Image classification data set "paddy" (Gio1709/paddy_300m_new on GitHub). Class labels (3): Jawa, Kalimantan, Sumatra.

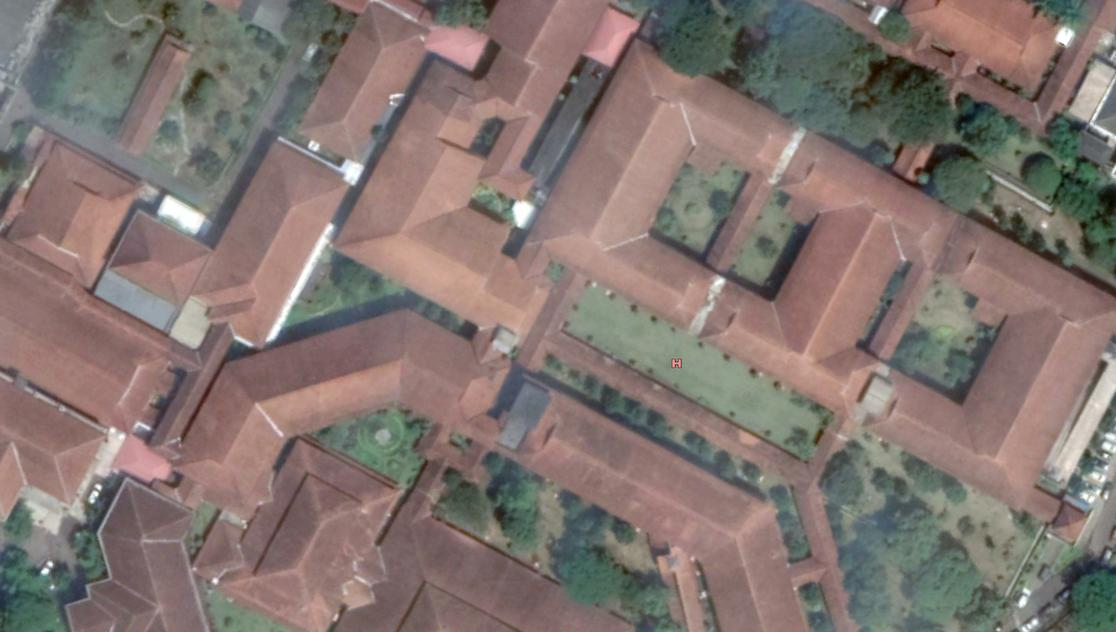
Label: Jawa

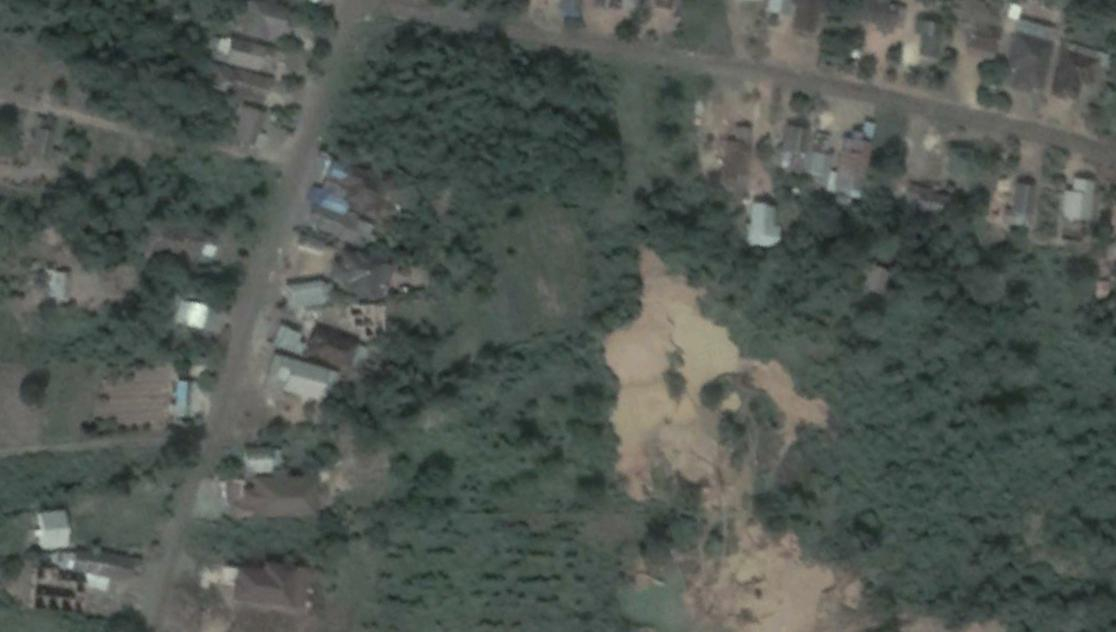
Label: Kalimantan

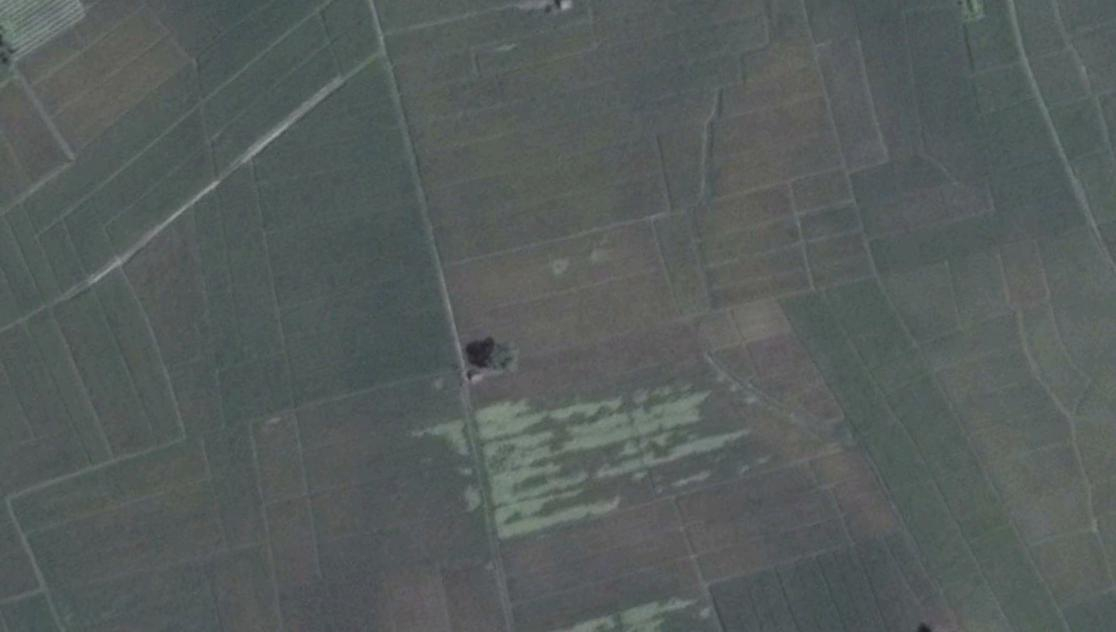
Label: Sumatra

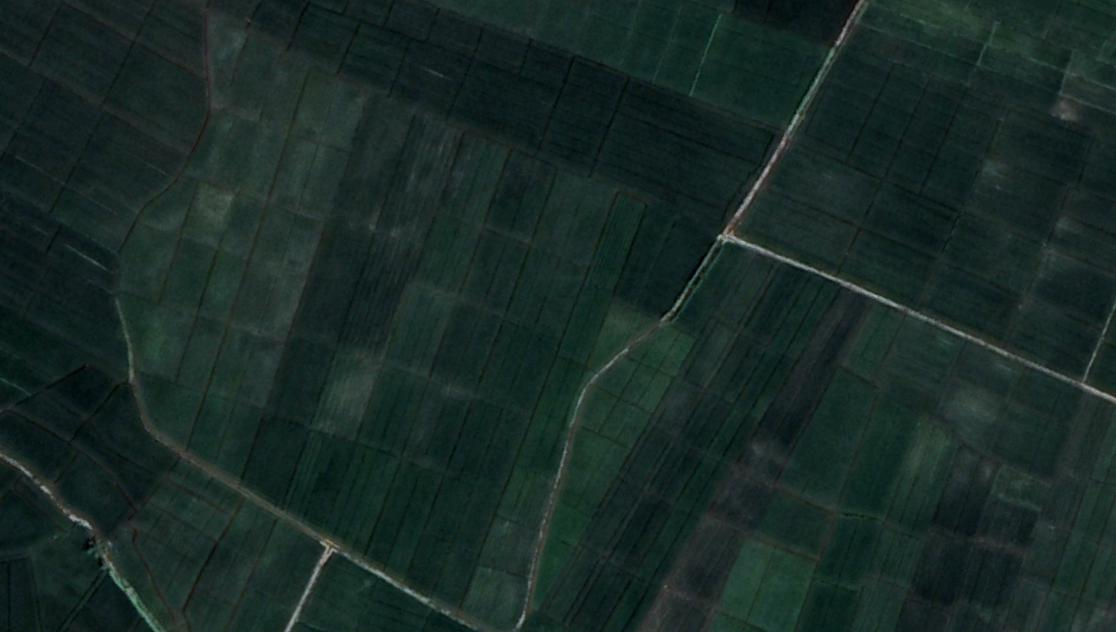
Label: Jawa

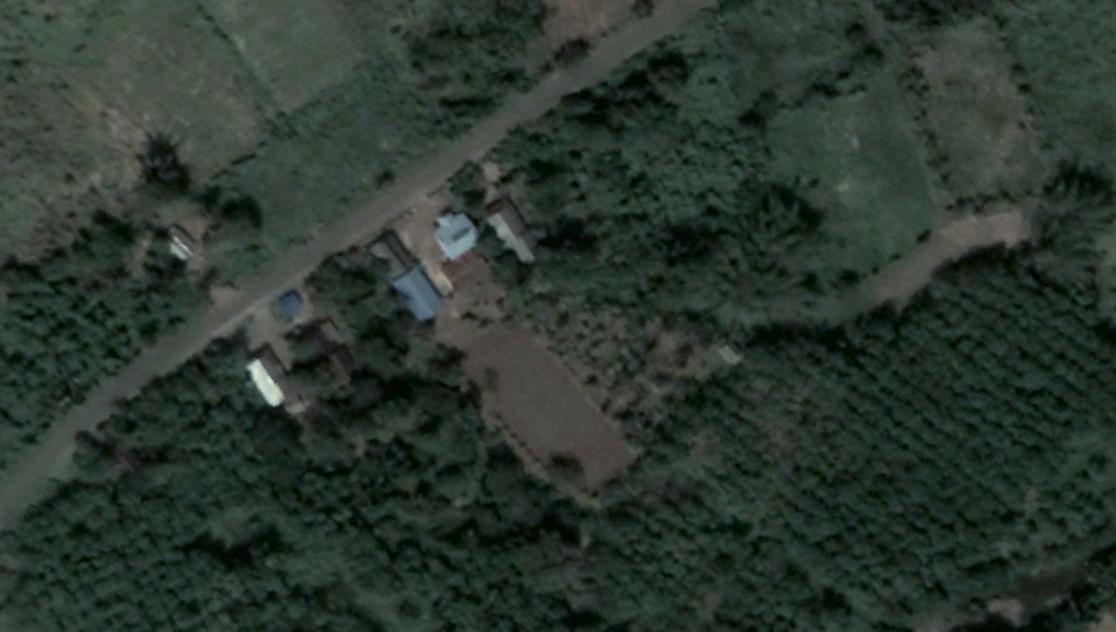
Label: Kalimantan

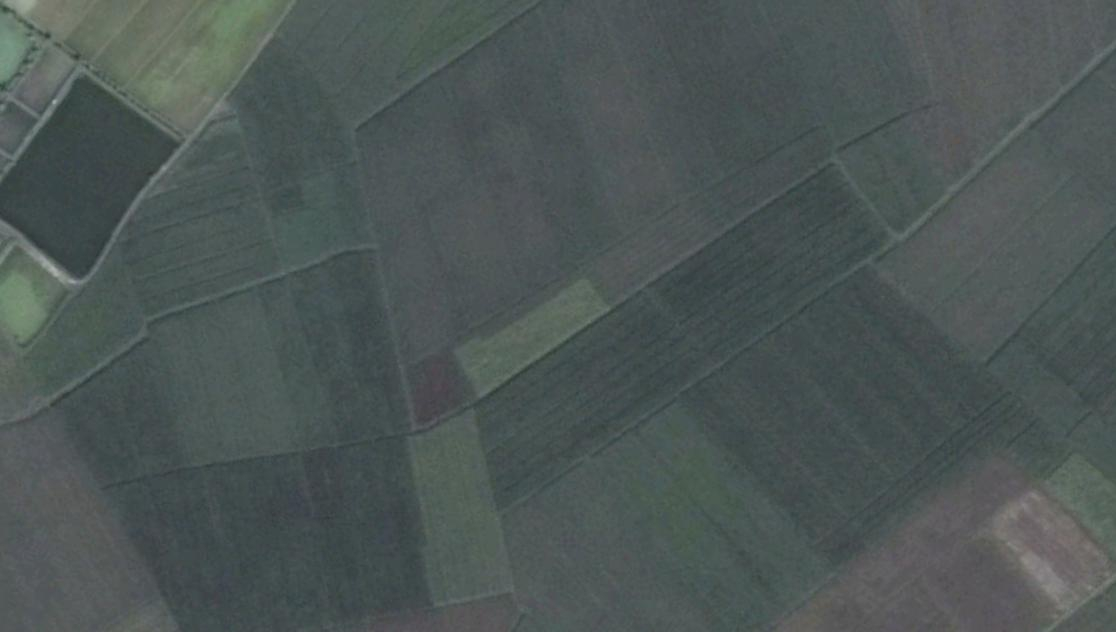
Label: Sumatra
